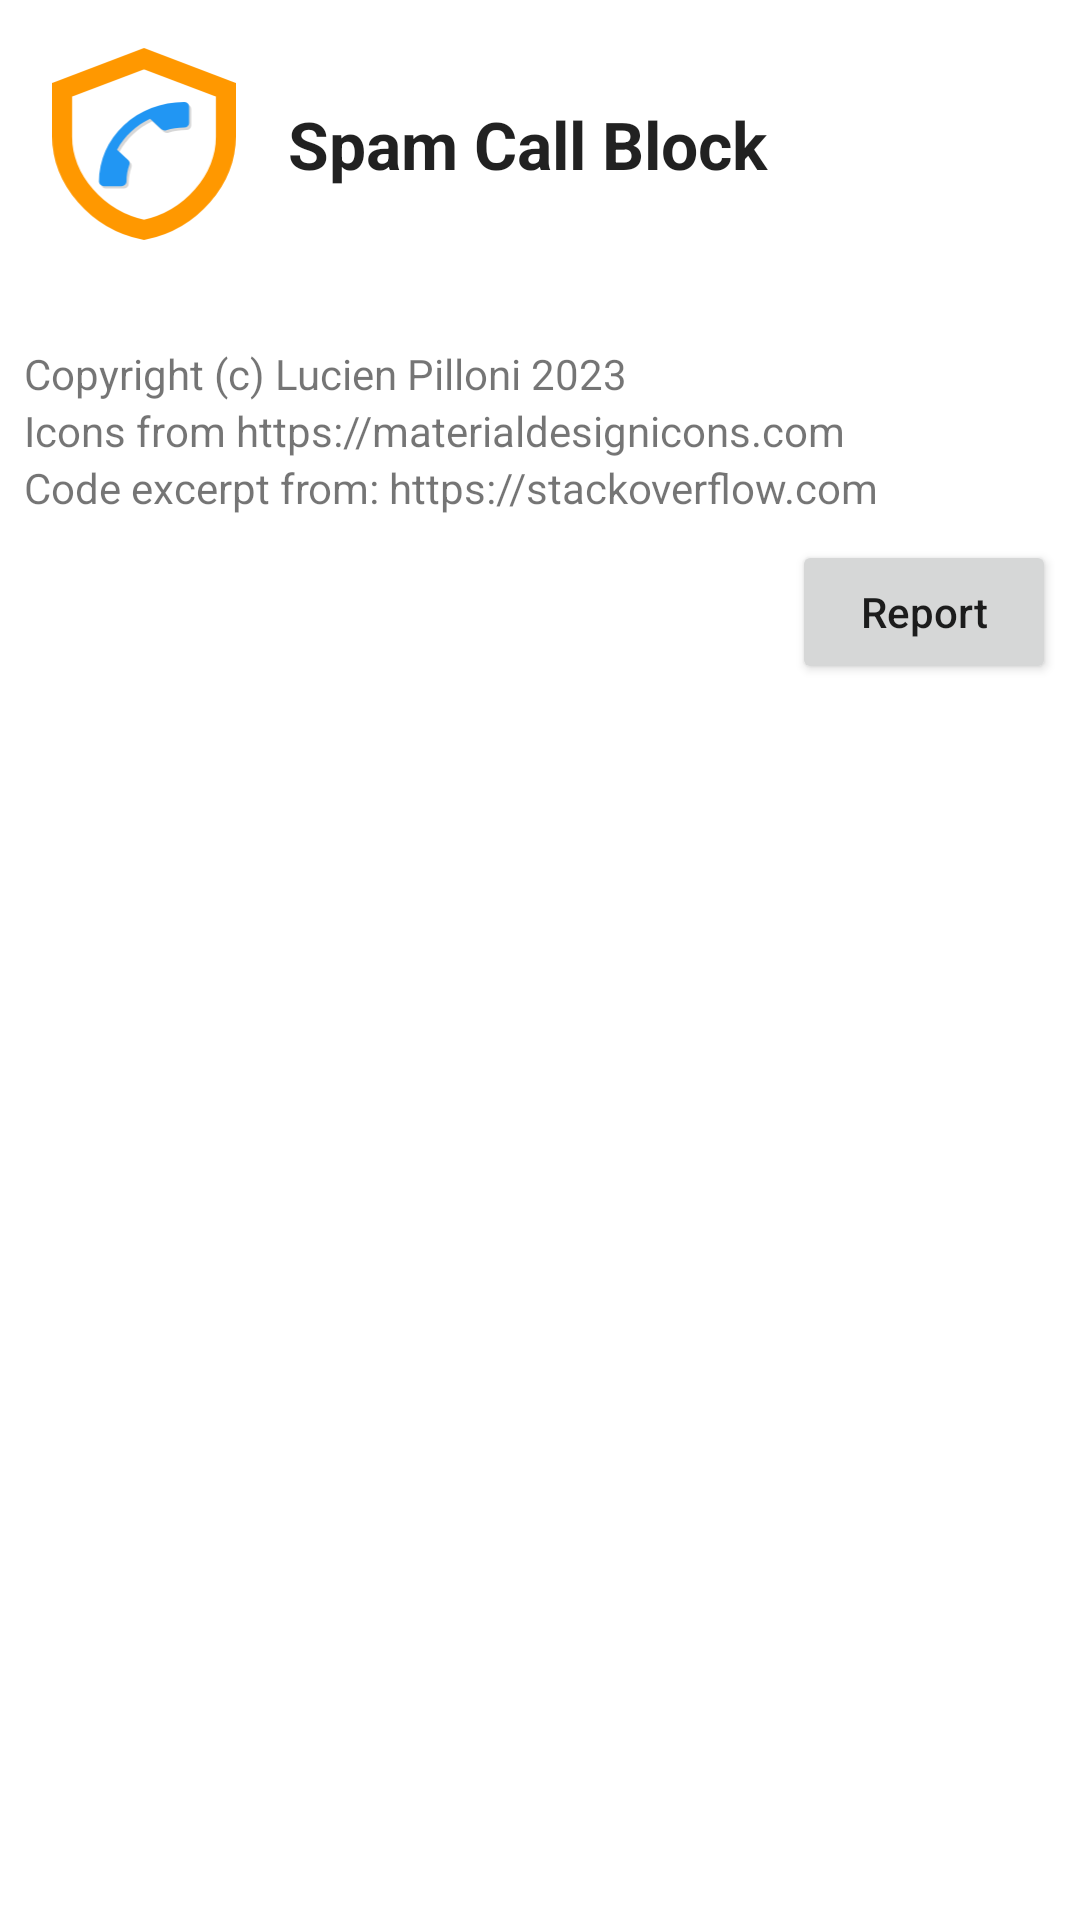

Produce the Android XML layout that renders to this screen, including the resource entries it uses.
<!-- AndroidManifest.xml: application theme Theme.BloqueSpam -->
<!-- res/layout/dialog_apropos.xml -->
<?xml version="1.0" encoding="utf-8"?>
<LinearLayout xmlns:android="http://schemas.android.com/apk/res/android"
              xmlns:tools="http://schemas.android.com/tools"
              android:layout_width="match_parent"
              android:layout_height="wrap_content"
              android:orientation="vertical"
              android:padding="8dp"
              tools:context=".DialogAPropos">

    <LinearLayout
        android:layout_width="match_parent"
        android:layout_height="wrap_content"
        android:gravity="center_vertical"
        android:orientation="horizontal"
        android:padding="8dp">

        <ImageView
            android:layout_width="64dp"
            android:layout_height="64dp"
            android:src="@drawable/ic_application" />

        <TextView
            android:layout_width="match_parent"
            android:layout_height="wrap_content"
            android:layout_marginStart="16dp"
            android:text="@string/app_name"
            android:textAppearance="@style/TextAppearance.AppCompat.Large"
            android:textStyle="bold" />
    </LinearLayout>

    <TextView
        android:id="@+id/textViewDescription"
        android:layout_width="match_parent"
        android:layout_height="wrap_content"
        android:layout_marginTop="8dp"
        android:singleLine="false" />

    <TextView
        android:text="Copyright (c) Lucien Pilloni 2023"
        android:layout_width="wrap_content"
        android:layout_height="wrap_content" />

    <TextView
        android:layout_width="match_parent"
        android:layout_height="wrap_content"
        android:text="@string/ui_a_propos_icones" />

    <TextView
        android:layout_width="match_parent"
        android:layout_height="wrap_content"
        android:text="@string/ui_a_propos_code" />

    <Button
        android:id="@+id/bReport"
        android:layout_width="wrap_content"
        android:layout_height="wrap_content"
        android:layout_gravity="end"
        android:layout_marginTop="8dp"
        android:text="@string/ui_bouton_rapport"
        android:textAllCaps="false" />
</LinearLayout>
<!-- resources referenced by this layout -->
<resources>
  <!-- drawable ic_application (drawable) -->
  <vector android:height="7.7762213dp" android:viewportHeight="7.3996"
      android:viewportWidth="7.0416" android:width="7.4dp" xmlns:android="http://schemas.android.com/apk/res/android">
      <path android:fillColor="#ffffff"
          android:pathData="m6.6591,3.4092c0,1.6648 -1.339,3.2217 -3.1383,3.5996 -1.7993,-0.378 -3.1383,-1.9348 -3.1383,-3.5996v-1.7998l3.1383,-1.1999 3.1383,1.1999v1.7998"
          android:strokeColor="@color/secondary" android:strokeWidth="0.765"/>
      <path android:fillColor="#d7d7d7"
          android:pathData="m3.8361,2.8248c-0.5433,0.2598 -0.9887,0.6782 -1.2651,1.1887l0.4223,0.3968c0.0537,0.0505 0.0691,0.1209 0.048,0.184 -0.071,0.202 -0.1094,0.4185 -0.1094,0.644a0.192,0.1804 0,0 1,-0.192 0.1804h-0.6719a0.192,0.1804 0,0 1,-0.192 -0.1804,3.2635 3.0665,0 0,1 3.2635,-3.0665 0.192,0.1804 0,0 1,0.192 0.1804v0.6313a0.192,0.1804 0,0 1,-0.192 0.1804c-0.24,0 -0.4703,0.0361 -0.6853,0.1028 -0.0672,0.0199 -0.1421,0.0054 -0.1958,-0.0451z" android:strokeWidth="0.765"/>
      <path android:fillColor="@color/primary"
          android:pathData="m3.7531,2.7294c-0.5433,0.2598 -0.9887,0.6782 -1.2651,1.1887l0.4223,0.3968c0.0537,0.0505 0.0691,0.1209 0.048,0.184 -0.071,0.202 -0.1094,0.4185 -0.1094,0.644a0.192,0.1804 0,0 1,-0.192 0.1804h-0.6719a0.192,0.1804 0,0 1,-0.192 -0.1804,3.2635 3.0665,0 0,1 3.2635,-3.0665 0.192,0.1804 0,0 1,0.192 0.1804v0.6313a0.192,0.1804 0,0 1,-0.192 0.1804c-0.24,0 -0.4703,0.0361 -0.6853,0.1028 -0.0672,0.0199 -0.1421,0.0054 -0.1958,-0.0451z" android:strokeWidth="0.765"/>
  </vector>
  <string name="app_name">Spam Call Block</string>
  <string name="ui_a_propos_code">Code excerpt from: https://stackoverflow.com</string>
  <string name="ui_a_propos_icones">Icons from https://materialdesignicons.com</string>
  <string name="ui_bouton_rapport">Report</string>
  <style name="Theme.BloqueSpam" parent="Theme.MaterialComponents.DayNight.DarkActionBar">
          
          <item name="colorPrimary">@color/primary</item>
          <item name="colorPrimaryVariant">@color/primary_variant</item>
          <item name="colorOnPrimary">@color/white</item>
          
          <item name="colorSecondary">@color/secondary</item>
          <item name="colorSecondaryVariant">@color/secondary_variant</item>
          <item name="colorOnSecondary">@color/black</item>
          
          <item name="android:statusBarColor">?attr/colorPrimaryVariant</item>
          
      </style>
  <color name="secondary">#FF9800</color>
  <color name="primary">#2196F3</color>
  <color name="primary_variant">#0288D1</color>
  <color name="white">#FFFFFFFF</color>
  <color name="secondary_variant">#F57C00</color>
  <color name="black">#FF000000</color>
</resources>
